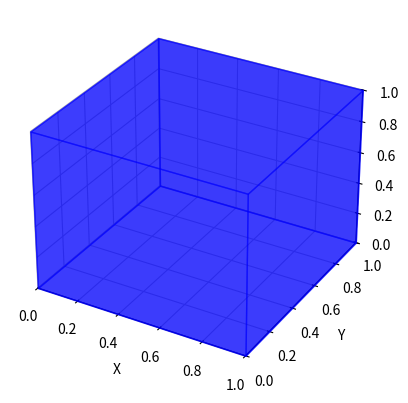

The matplotlib source for this figure:
import numpy as np
import matplotlib.pyplot as plt
from mpl_toolkits.mplot3d import Axes3D
from mpl_toolkits.mplot3d.art3d import Poly3DCollection



# 创建一个3D坐标轴
fig = plt.figure()
ax = fig.add_subplot(111, projection='3d')

# 定义立方体的顶点坐标
vertices = np.array([
    [0, 0, 0],
    [1, 0, 0],
    [1, 1, 0],
    [0, 1, 0],
    [0, 0, 1],
    [1, 0, 1],
    [1, 1, 1],
    [0, 1, 1]
])

# 定义立方体的面
faces = [
    (0, 1, 5, 4),
    (1, 2, 6, 5),
    (2, 3, 7, 6),
    (3, 0, 4, 7),
    (0, 1, 2, 3),
    (4, 5, 6, 7)
]

# # 绘制立方体的面
# for face in faces:
#     ax.add_collection3d(plt.Polygon(vertices[face]))


# 绘制立方体的面
for face in faces:
    vertices_for_face = [vertices[i] for i in face]  # 使用列表推导式从 vertices 中提取顶点
    polygon = Poly3DCollection([vertices_for_face], alpha=0.5)
    polygon.set_color('blue')
    ax.add_collection3d(polygon)


# 设置坐标轴范围和标签
ax.set_xlim(0, 1)
ax.set_ylim(0, 1)
ax.set_zlim(0, 1)
ax.set_xlabel('X')
ax.set_ylabel('Y')
ax.set_zlabel('Z')

# 显示图形
plt.show()